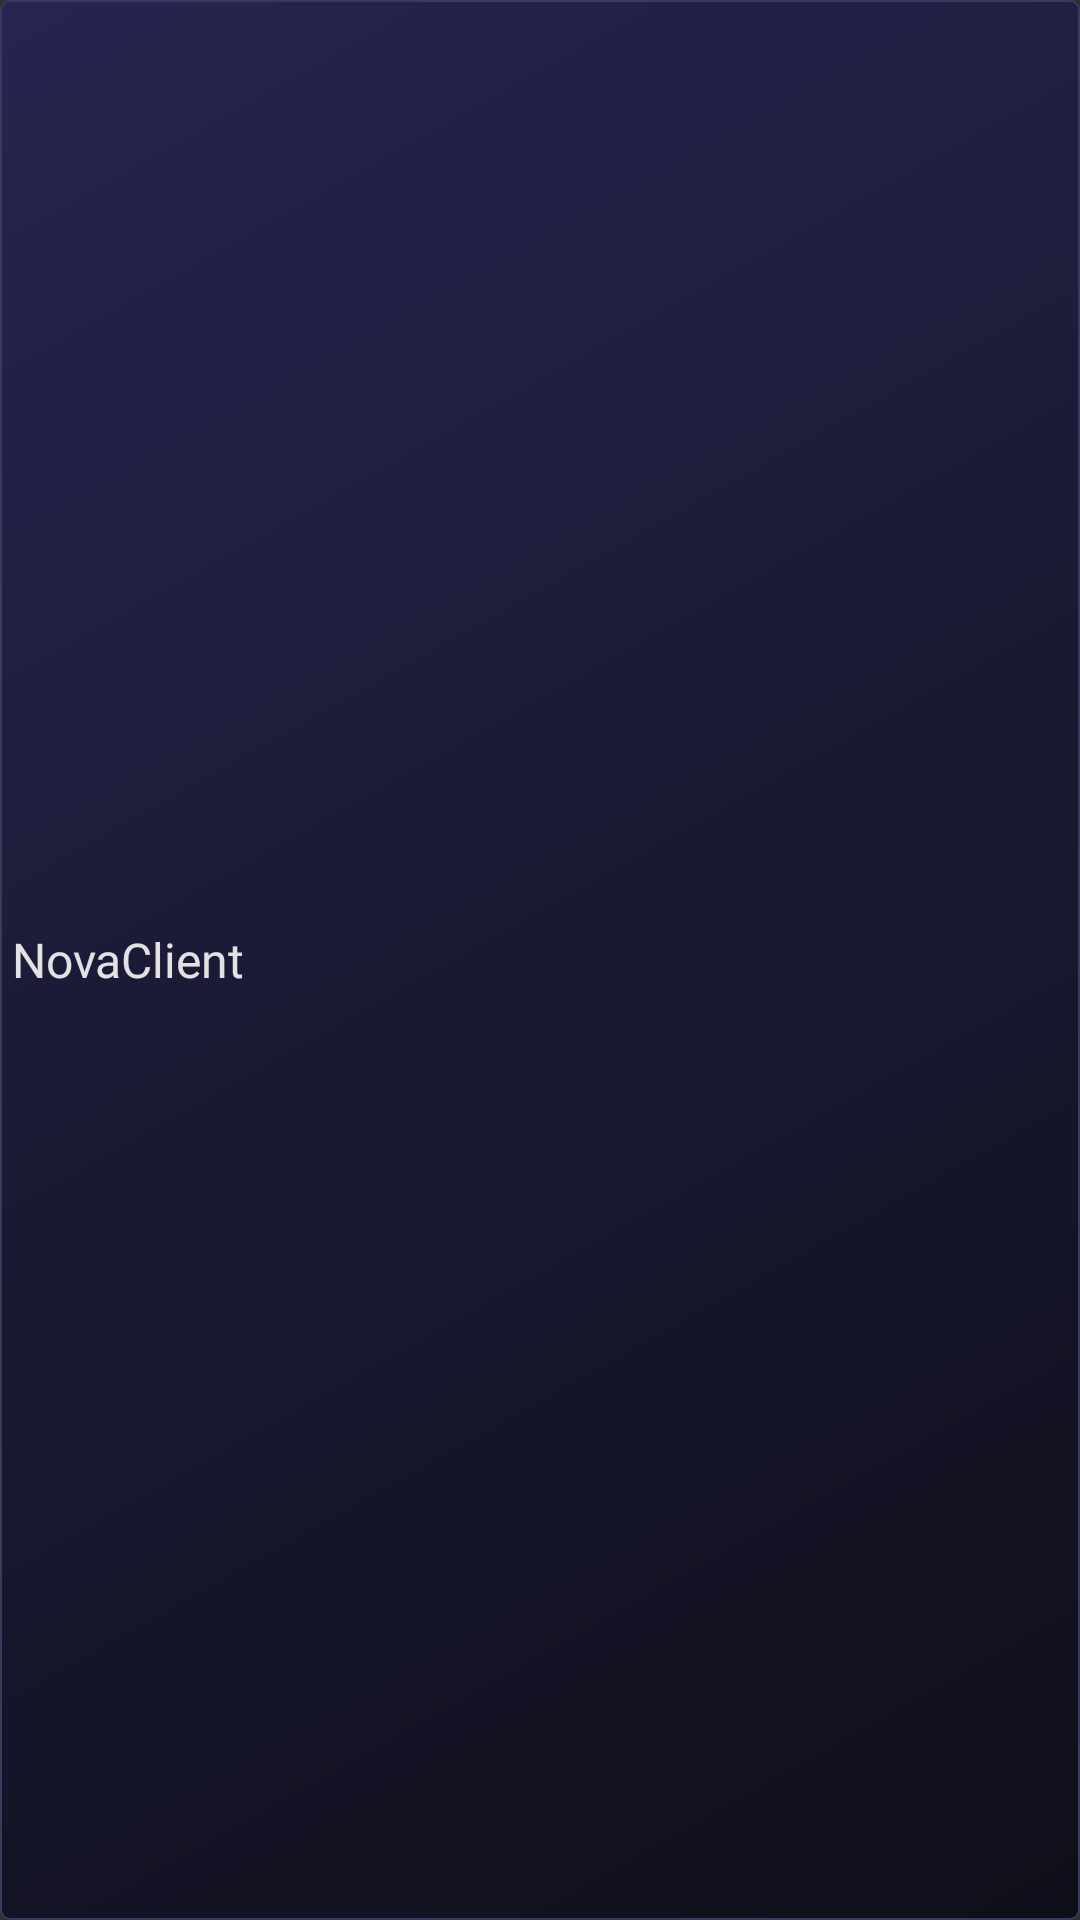

Produce the Android XML layout that renders to this screen, including the resource entries it uses.
<!-- AndroidManifest.xml: application theme android:Theme.Material.NoActionBar -->
<!-- res/layout/gui.xml -->
<?xml version="1.0" encoding="utf-8"?>
<LinearLayout xmlns:android="http://schemas.android.com/apk/res/android"
    android:id="@+id/gui_id"
    android:layout_width="wrap_content"
    android:layout_height="30dp"
    android:gravity="center|center_horizontal|center_vertical"
    android:orientation="vertical"
    android:background="@drawable/gui_drawavle"
    android:padding="4dp">

    <TextView
        android:id="@+id/text_gui"
        android:layout_width="match_parent"
        android:layout_height="wrap_content"
        android:fontFamily="@font/roboto_medium_numbers"
        android:text="NovaClient"
        android:textColor="#E2E2E2"
        android:textSize="16sp" />
</LinearLayout>
<!-- resources referenced by this layout -->
<resources>
  <!-- drawable gui_drawavle (drawable) -->
  <?xml version="1.0" encoding="utf-8"?>
  <shape xmlns:android="http://schemas.android.com/apk/res/android"
      android:shape="rectangle">
      <gradient
          android:angle="135"
          android:startColor="#FF0F0F1A"
          android:centerColor="#FF191933"
          android:endColor="#FF252550"
          android:type="linear" />
      <corners android:radius="3dp" />
      <stroke
          android:width="0.5dp"
          android:color="#FF3A3A5C" />
  </shape>
</resources>
